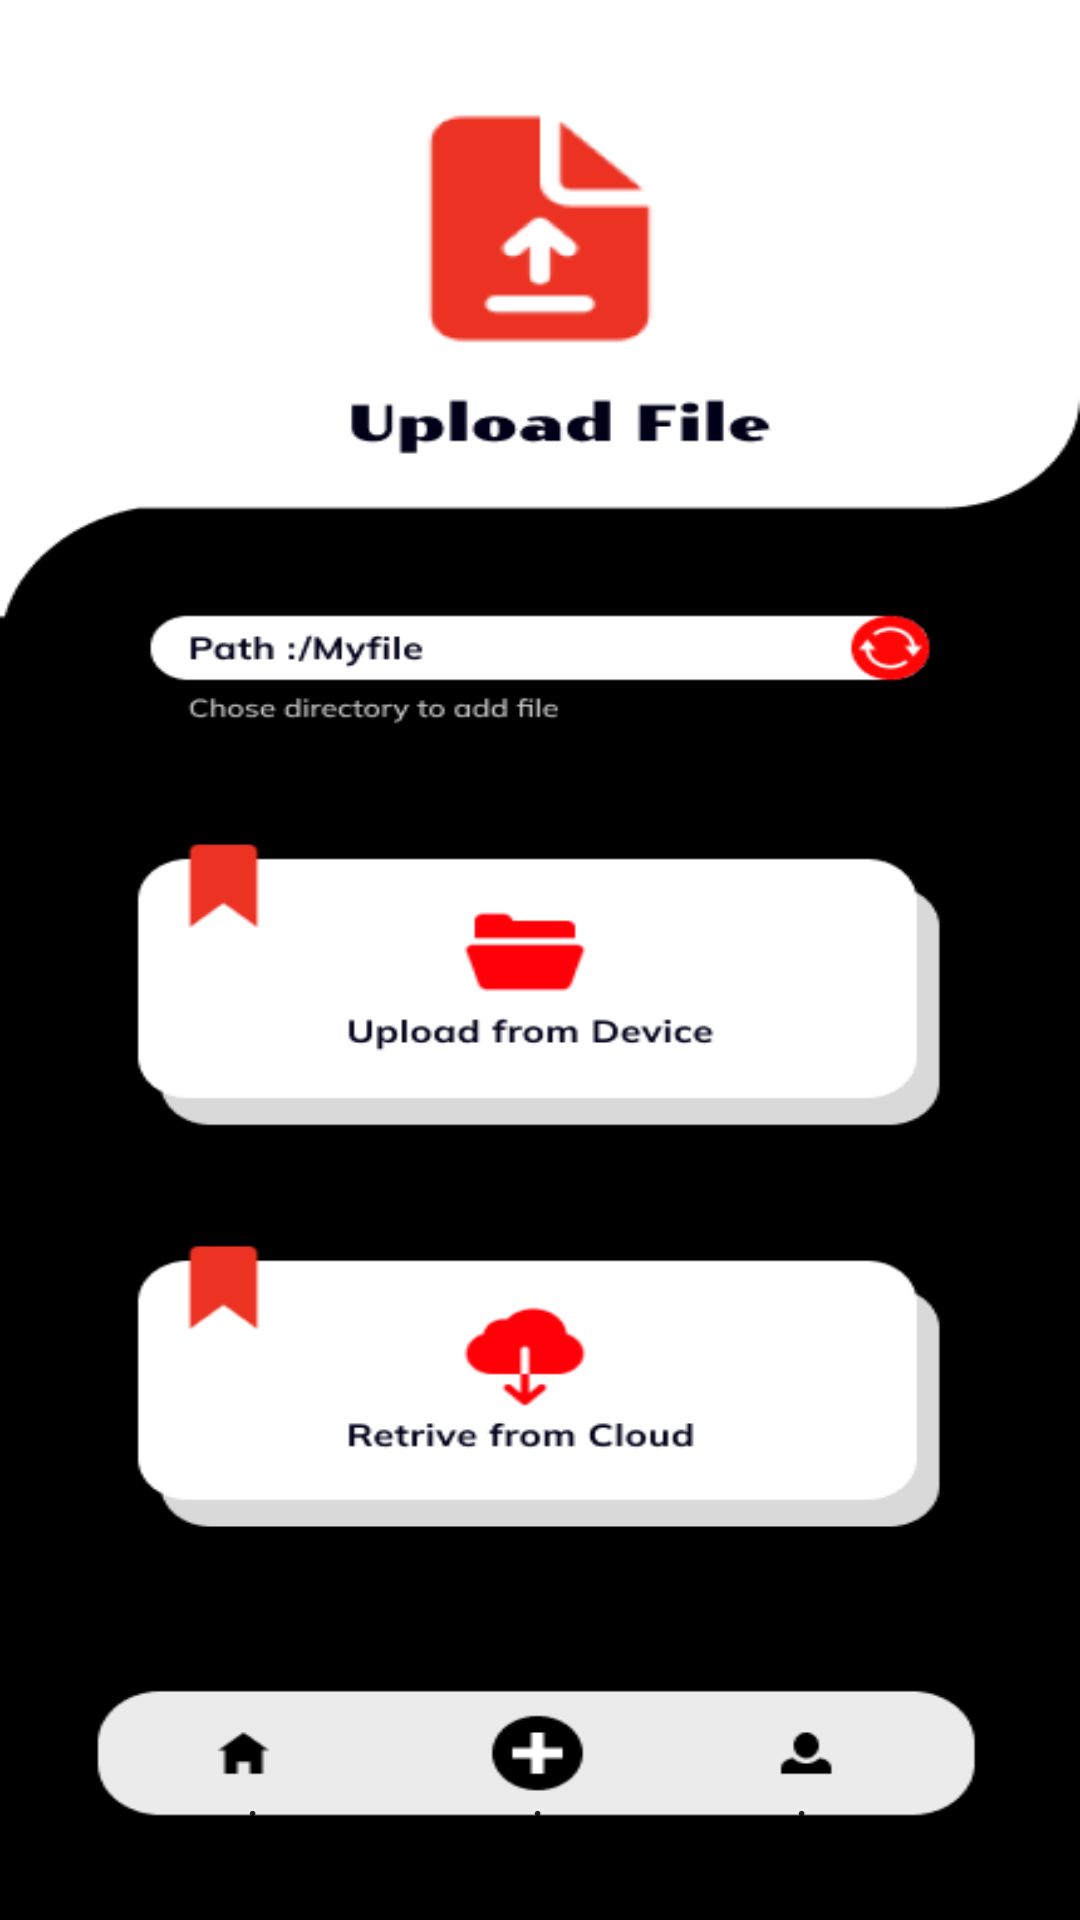

Produce the Android XML layout that renders to this screen, including the resource entries it uses.
<!-- AndroidManifest.xml: application theme Theme.SalvarEgo -->
<!-- res/layout/activity_add_file.xml -->
<?xml version="1.0" encoding="utf-8"?>
<androidx.constraintlayout.widget.ConstraintLayout xmlns:android="http://schemas.android.com/apk/res/android"
    android:layout_width="match_parent"
    android:layout_height="match_parent"
    xmlns:app="http://schemas.android.com/apk/res-auto"
    android:orientation="vertical"
    android:padding="16dp"
    android:id="@+id/main"
    android:background="@drawable/addfile">



    <Button
        android:id="@+id/homebtn"
        android:layout_width="70dp"
        android:layout_height="wrap_content"
        android:background="?android:attr/selectableItemBackground"
        android:text="@string/point"
        app:layout_constraintBottom_toBottomOf="parent"
        app:layout_constraintEnd_toEndOf="parent"
        app:layout_constraintHorizontal_bias="0.129"
        app:layout_constraintStart_toStartOf="parent"
        app:layout_constraintTop_toTopOf="parent"
        app:layout_constraintVertical_bias="1.0" />

    <Button
        android:id="@+id/addbtn"
        android:layout_width="70dp"
        android:layout_height="wrap_content"
        android:background="?android:attr/selectableItemBackground"
        android:text="@string/point"
        app:layout_constraintBottom_toBottomOf="parent"
        app:layout_constraintEnd_toEndOf="parent"
        app:layout_constraintHorizontal_bias="0.498"
        app:layout_constraintStart_toStartOf="parent"
        app:layout_constraintTop_toTopOf="parent"
        app:layout_constraintVertical_bias="1.0" />

    <Button
        android:id="@+id/profilebtn"
        android:layout_width="70dp"
        android:layout_height="wrap_content"
        android:background="?android:attr/selectableItemBackground"
        android:text="@string/point"
        app:layout_constraintBottom_toBottomOf="parent"
        app:layout_constraintEnd_toEndOf="parent"
        app:layout_constraintHorizontal_bias="0.838"
        app:layout_constraintStart_toStartOf="parent"
        app:layout_constraintTop_toTopOf="parent"
        app:layout_constraintVertical_bias="1.0" />

</androidx.constraintlayout.widget.ConstraintLayout>
<!-- resources referenced by this layout -->
<resources>
  <!-- drawable addfile: png bitmap (drawable, 23516 bytes) -->
  <string name="point">.</string>
  <style name="Theme.SalvarEgo" parent="Base.Theme.SalvarEgo">
          
      </style>
  <style name="Base.Theme.SalvarEgo" parent="Theme.AppCompat.Light.NoActionBar">
          
      </style>
</resources>
